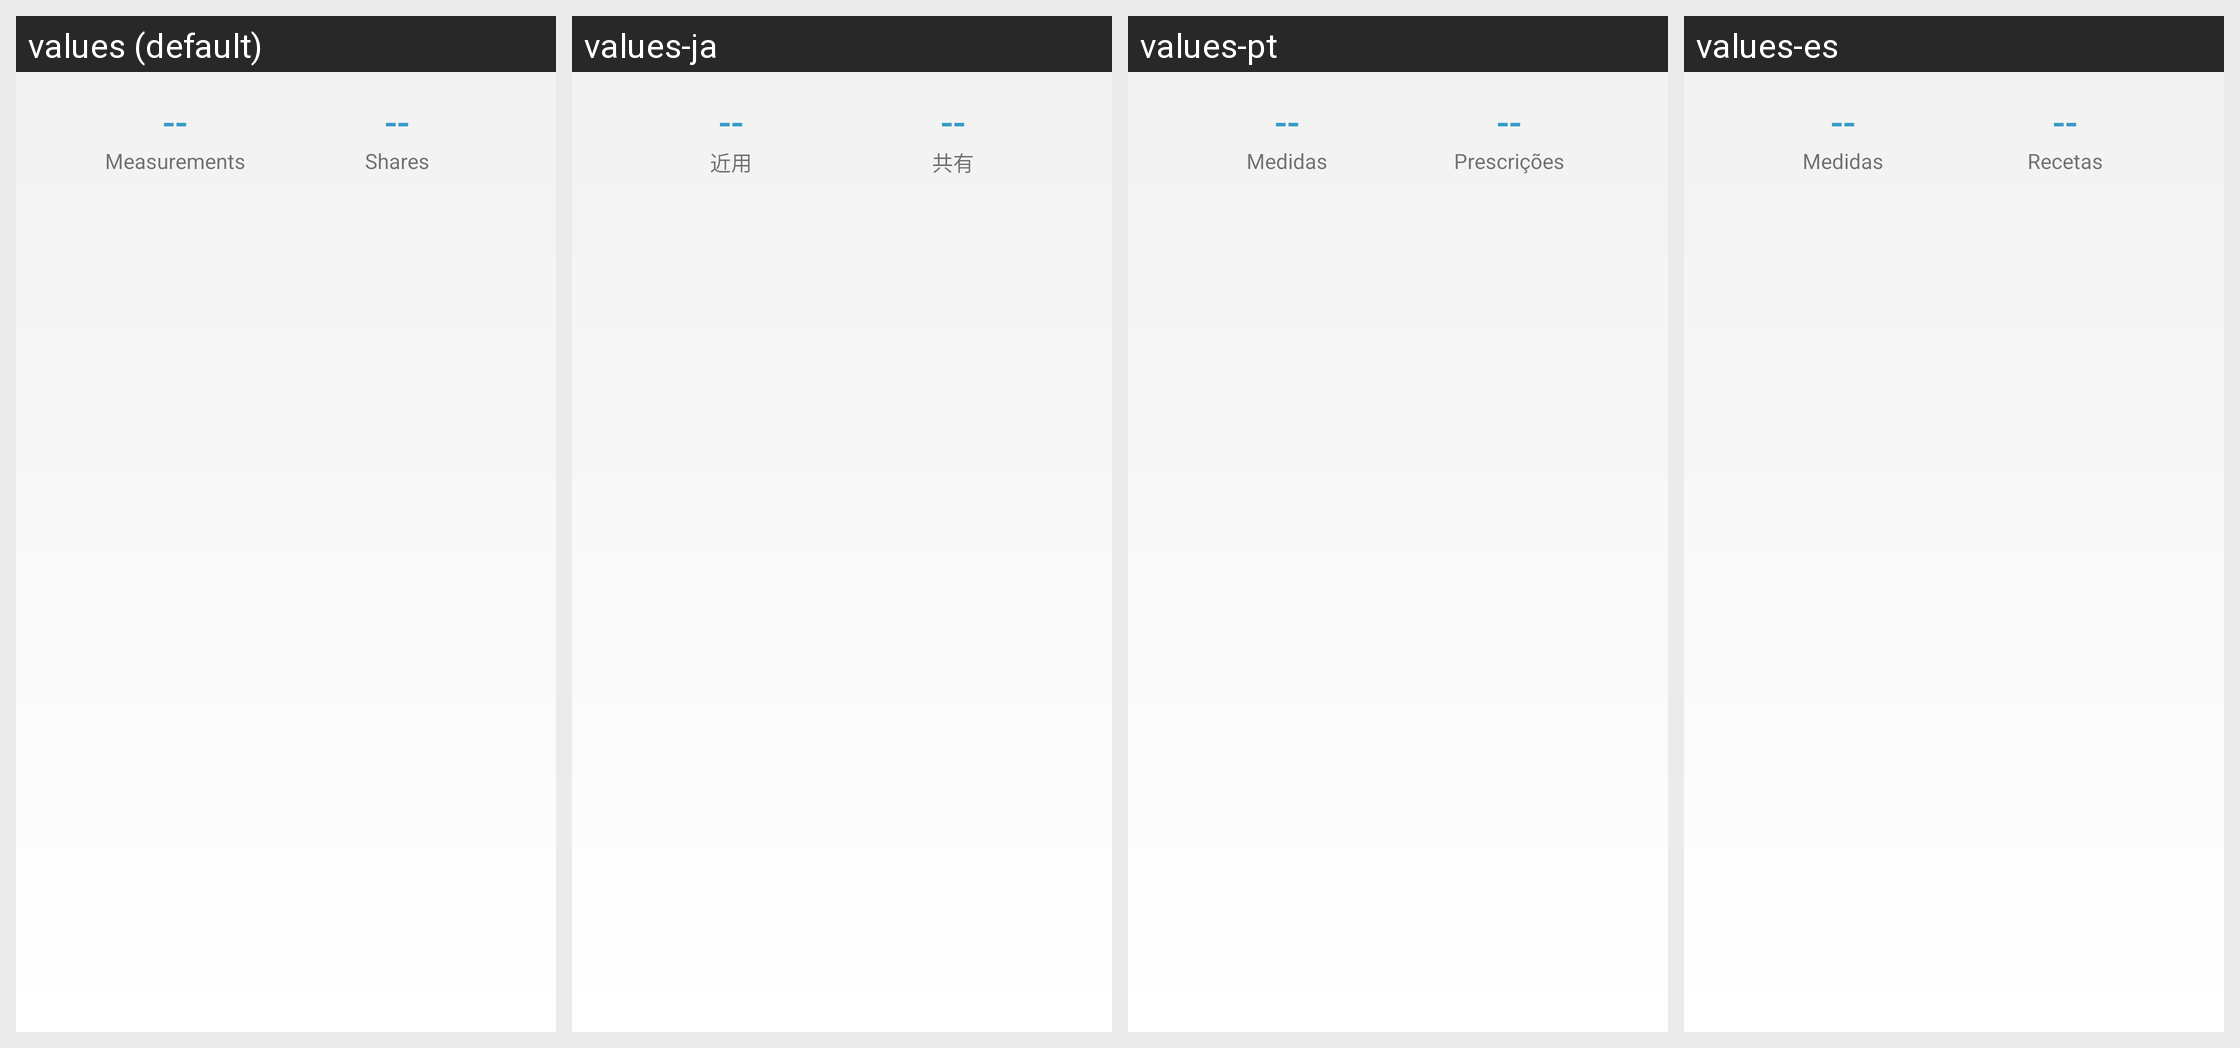

The Android screen above is rendered under several locales of the same app. Produce the string resources it draws, with the default and per-locale values.
Android screen res/layout/fragment_nav_readings.xml rendered under 4 locales, left to right: values (default), values-ja, values-pt, values-es. Device: Nexus 5 (rendered at 1080×1920; each locale shown at half size, 540×960, under a caption strip naming it); theme AppTheme.
Other locales in the repository, not shown: values-de, values-es-rUS, values-fr, values-it, values-nl, values-zh-rCN.
Strings drawn on this screen, with the default value and each locale's value (text and hints the layout hard-codes, and strings that could not be matched under every locale, appear in the picture but are not listed):

dashboard_measurements
  values: Measurements
  values-ja: 近用
  values-pt: Medidas
  values-es: Medidas

dashboard_prescriptions
  values: Shares
  values-ja: 共有
  values-pt: Prescrições
  values-es: Recetas
